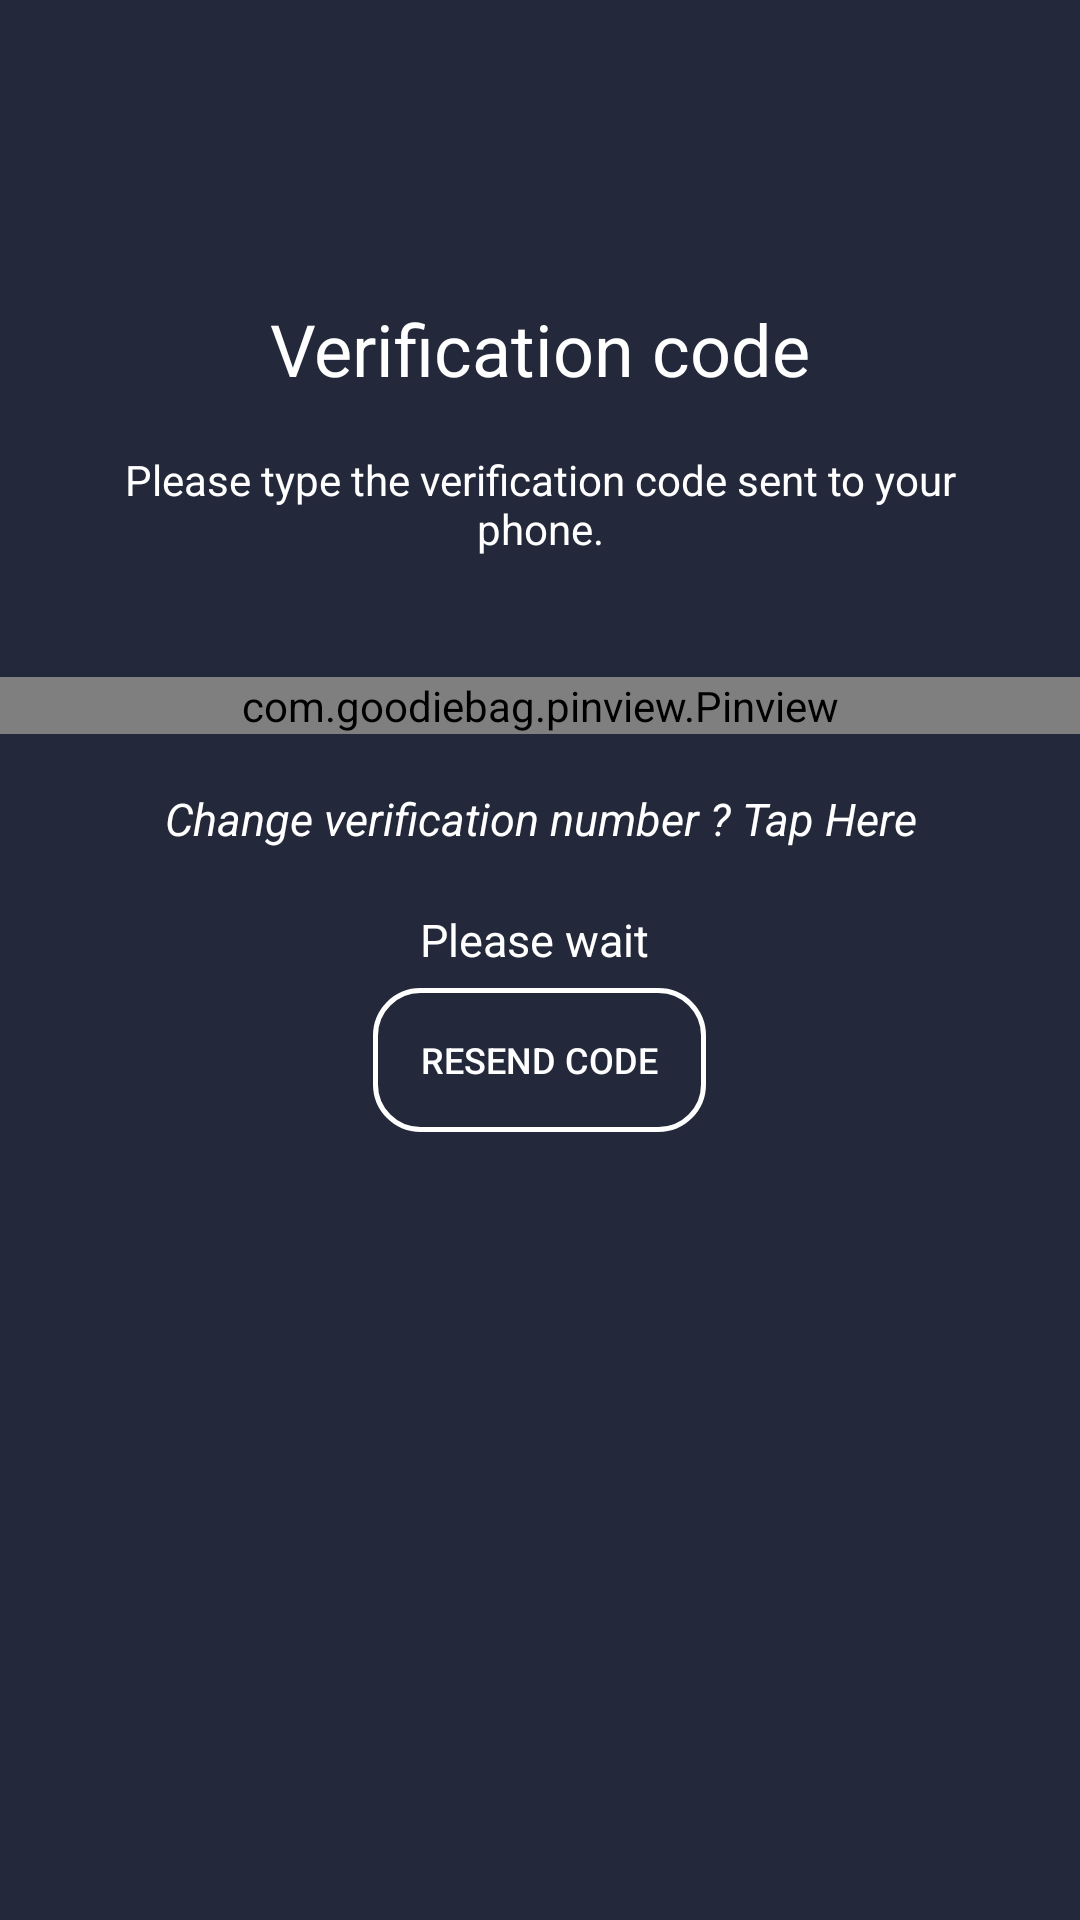

The Android layout XML behind this screen, and the referenced resources:
<!-- AndroidManifest.xml: application theme AppTheme -->
<!-- res/layout/activity_phone_auth.xml -->
<?xml version="1.0" encoding="utf-8"?>
<RelativeLayout xmlns:android="http://schemas.android.com/apk/res/android"
    xmlns:app="http://schemas.android.com/apk/res-auto"
    xmlns:tools="http://schemas.android.com/tools"
    android:id="@+id/PhoneAuthLayout"
    android:layout_width="match_parent"
    android:layout_height="match_parent">


    <LinearLayout
        android:id="@+id/loadingProgress"
        android:layout_width="match_parent"
        android:layout_height="match_parent"
        android:background="@color/darkBlue"
        android:gravity="center"
        android:orientation="vertical">

        <com.tuyenmonkey.mkloader.MKLoader
            android:layout_width="wrap_content"
            android:layout_height="wrap_content"
            app:mk_color="@color/white"
            app:mk_type="Sharingan" />

        <TextView
            android:id="@+id/loading_text"
            android:layout_width="match_parent"
            android:layout_height="wrap_content"
            android:layout_marginTop="10dp"
            android:gravity="center"
            android:textColor="@color/lightBlue"
            android:textSize="12sp"
            tools:text="loading text" />
    </LinearLayout>


    <LinearLayout
        android:id="@+id/verifyLayout"
        android:layout_width="match_parent"
        android:layout_height="match_parent"
        android:layout_alignParentStart="true"
        android:layout_alignParentLeft="true"
        android:layout_alignParentTop="true"
        android:background="@color/darkBlue"
        android:orientation="vertical">


        <TextView
            android:id="@+id/verifyText"
            android:layout_width="match_parent"
            android:layout_height="wrap_content"
            android:layout_marginTop="100dp"
            android:gravity="center"
            android:text=""
            android:textColor="@color/white"
            android:textSize="22sp" />

        <ScrollView
            android:layout_width="match_parent"
            android:layout_height="match_parent">

            <LinearLayout
                android:layout_width="match_parent"
                android:layout_height="wrap_content"
                android:orientation="vertical"
                android:paddingStart="40dp"
                android:paddingEnd="40dp">

                <TextView
                    android:id="@+id/firstText"
                    android:layout_width="match_parent"
                    android:layout_height="wrap_content"
                    android:layout_marginBottom="20dp"
                    android:ellipsize="marquee"
                    android:paddingTop="18dp"
                    android:singleLine="true"
                    android:text="A verification SMS code will be sent to your Phone number. Charges may be applied !!!"
                    android:textColor="@color/white"
                    android:textSize="20sp" />

                <com.rilixtech.CountryCodePicker
                    android:id="@+id/ccp"
                    android:layout_width="wrap_content"
                    android:layout_height="wrap_content"
                    android:layout_gravity="center"
                    android:padding="18dp"
                    android:visibility="invisible"
                    app:ccp_countryPreference="GH,NG,ZA,EG,TG"
                    app:ccp_defaultNameCode="GH"
                    app:ccp_showFullName="true"
                    app:ccp_textColor="@color/white"
                    app:ccp_textSize="18sp" />


                <android.support.v7.widget.AppCompatEditText
                    android:id="@+id/phone_number"
                    android:layout_width="match_parent"
                    android:layout_height="wrap_content"
                    android:layout_marginTop="20dp"
                    android:background="@drawable/corner_white_border"
                    android:gravity="center"
                    android:hint="Phone number"
                    android:inputType="phone"
                    android:text=""
                    android:textColor="@color/white"
                    android:textColorHint="@color/white"
                    android:textCursorDrawable="@color/white"
                    android:textSize="25sp" />


                <TextView
                    android:id="@+id/directions"
                    android:layout_width="match_parent"
                    android:layout_height="wrap_content"
                    android:layout_marginTop="20dp"
                    android:layout_marginBottom="20dp"
                    android:gravity="center"
                    android:text="Waiting to automatically detect an SMS sent  "
                    android:textColor="@color/white"
                    android:textSize="14sp" />

                <Button
                    android:id="@+id/loginButton"
                    android:layout_width="wrap_content"
                    android:layout_height="wrap_content"
                    android:layout_gravity="center"
                    android:layout_marginTop="70dp"
                    android:background="@drawable/corner_white_border"
                    android:paddingStart="16dp"
                    android:paddingEnd="16dp"
                    android:text="Verify number"
                    android:textColor="@android:color/white" />
            </LinearLayout>
        </ScrollView>
    </LinearLayout>


    <LinearLayout
        android:id="@+id/inputCodeLayout"
        android:layout_width="match_parent"
        android:layout_height="match_parent"
        android:layout_alignParentStart="true"
        android:layout_alignParentLeft="true"
        android:layout_alignParentTop="true"
        android:background="@color/darkBlue"
        android:orientation="vertical">

        <TextView
            android:layout_width="match_parent"
            android:layout_height="wrap_content"
            android:layout_marginTop="100dp"
            android:gravity="center"
            android:text="Verification code"
            android:textColor="@android:color/white"
            android:textSize="24sp"

            />


        <TextView
            android:layout_width="match_parent"
            android:layout_height="wrap_content"
            android:layout_marginBottom="20dp"
            android:gravity="center"
            android:paddingStart="30dp"
            android:paddingTop="18dp"
            android:paddingEnd="30dp"
            android:text="Please type the verification code sent to your phone."
            android:textColor="@android:color/white"
            android:textSize="14sp" />

        <com.goodiebag.pinview.Pinview
            android:id="@+id/sms_code"
            android:layout_width="match_parent"
            android:layout_height="wrap_content"
            android:layout_marginTop="20dp"
            app:cursorVisible="false"
            app:forceKeyboard="false"
            app:hint="0"
            app:inputType="number"
            app:password="false"
            app:pinBackground="@color/white"
            app:pinHeight="40dp"
            app:pinLength="6"
            app:pinWidth="40dp" />

        <TextView
            android:id="@+id/changeVerificationNumber"
            android:layout_width="match_parent"
            android:layout_height="wrap_content"
            android:layout_marginBottom="20dp"
            android:gravity="center"
            android:paddingStart="30dp"
            android:paddingTop="18dp"
            android:paddingEnd="30dp"
            android:text="Change verification number ? Tap Here"
            android:textColor="@android:color/white"
            android:textSize="15sp"
            android:textStyle="italic" />

        <LinearLayout
            android:layout_width="match_parent"
            android:layout_height="wrap_content"
            android:gravity="center"
            android:orientation="horizontal">

            <TextView
                android:id="@+id/pleaseWait"
                android:layout_width="wrap_content"
                android:layout_height="wrap_content"
                android:text="Please wait "
                android:textColor="@android:color/white"
                android:textSize="15sp" />

            <TextView
                android:id="@+id/timer"
                android:layout_width="wrap_content"
                android:layout_height="wrap_content"
                android:textColor="#f5ea3d"
                android:textSize="12sp"
                tools:text="0:30 " />
        </LinearLayout>

        <Button
            android:id="@+id/resend_code"
            android:layout_width="wrap_content"
            android:layout_height="wrap_content"
            android:layout_gravity="center"
            android:layout_marginTop="6dp"
            android:background="@drawable/corner_white_border"
            android:paddingStart="16dp"
            android:paddingEnd="16dp"
            android:text="Resend Code"
            android:textColor="@android:color/white"
            android:textSize="12sp" />

        <Button
            android:id="@+id/skip"
            android:layout_width="wrap_content"
            android:layout_height="wrap_content"
            android:layout_gravity="center"
            android:layout_marginTop="40dp"
            android:background="@drawable/corner_white_border"
            android:paddingStart="16dp"
            android:paddingEnd="16dp"
            android:text=" SKIP VERIFICATION"
            android:textColor="@android:color/white"
            android:textSize="12sp"
            android:visibility="gone" />
    </LinearLayout>

</RelativeLayout>
<!-- resources referenced by this layout -->
<resources>
  <color name="darkBlue">#23283a</color>
  <color name="lightBlue">#00bcd4</color>
  <color name="white">#fff</color>
  <!-- drawable corner_white_border (drawable) -->
  <?xml version="1.0" encoding="utf-8"?>
  <selector xmlns:android="http://schemas.android.com/apk/res/android">
      <item android:state_focused="false"
          android:state_pressed="false"
          >
          <shape>
              <stroke android:color="@color/white"
                  android:width="1.5dp"/>
              <corners android:radius="15dp"/>
          </shape>
  
      </item>
  </selector>
  <style name="AppTheme" parent="Base.Theme.AppCompat.Light.DarkActionBar">
          
          <item name="colorPrimary">@color/colorPrimary</item>
          <item name="colorPrimaryDark">@color/colorPrimaryDark</item>
          <item name="colorAccent">@color/colorAccent</item>
      </style>
  <color name="colorPrimary">#1565C0</color>
  <color name="colorPrimaryDark">#3700B3</color>
  <color name="colorAccent">#03DAC5</color>
</resources>
